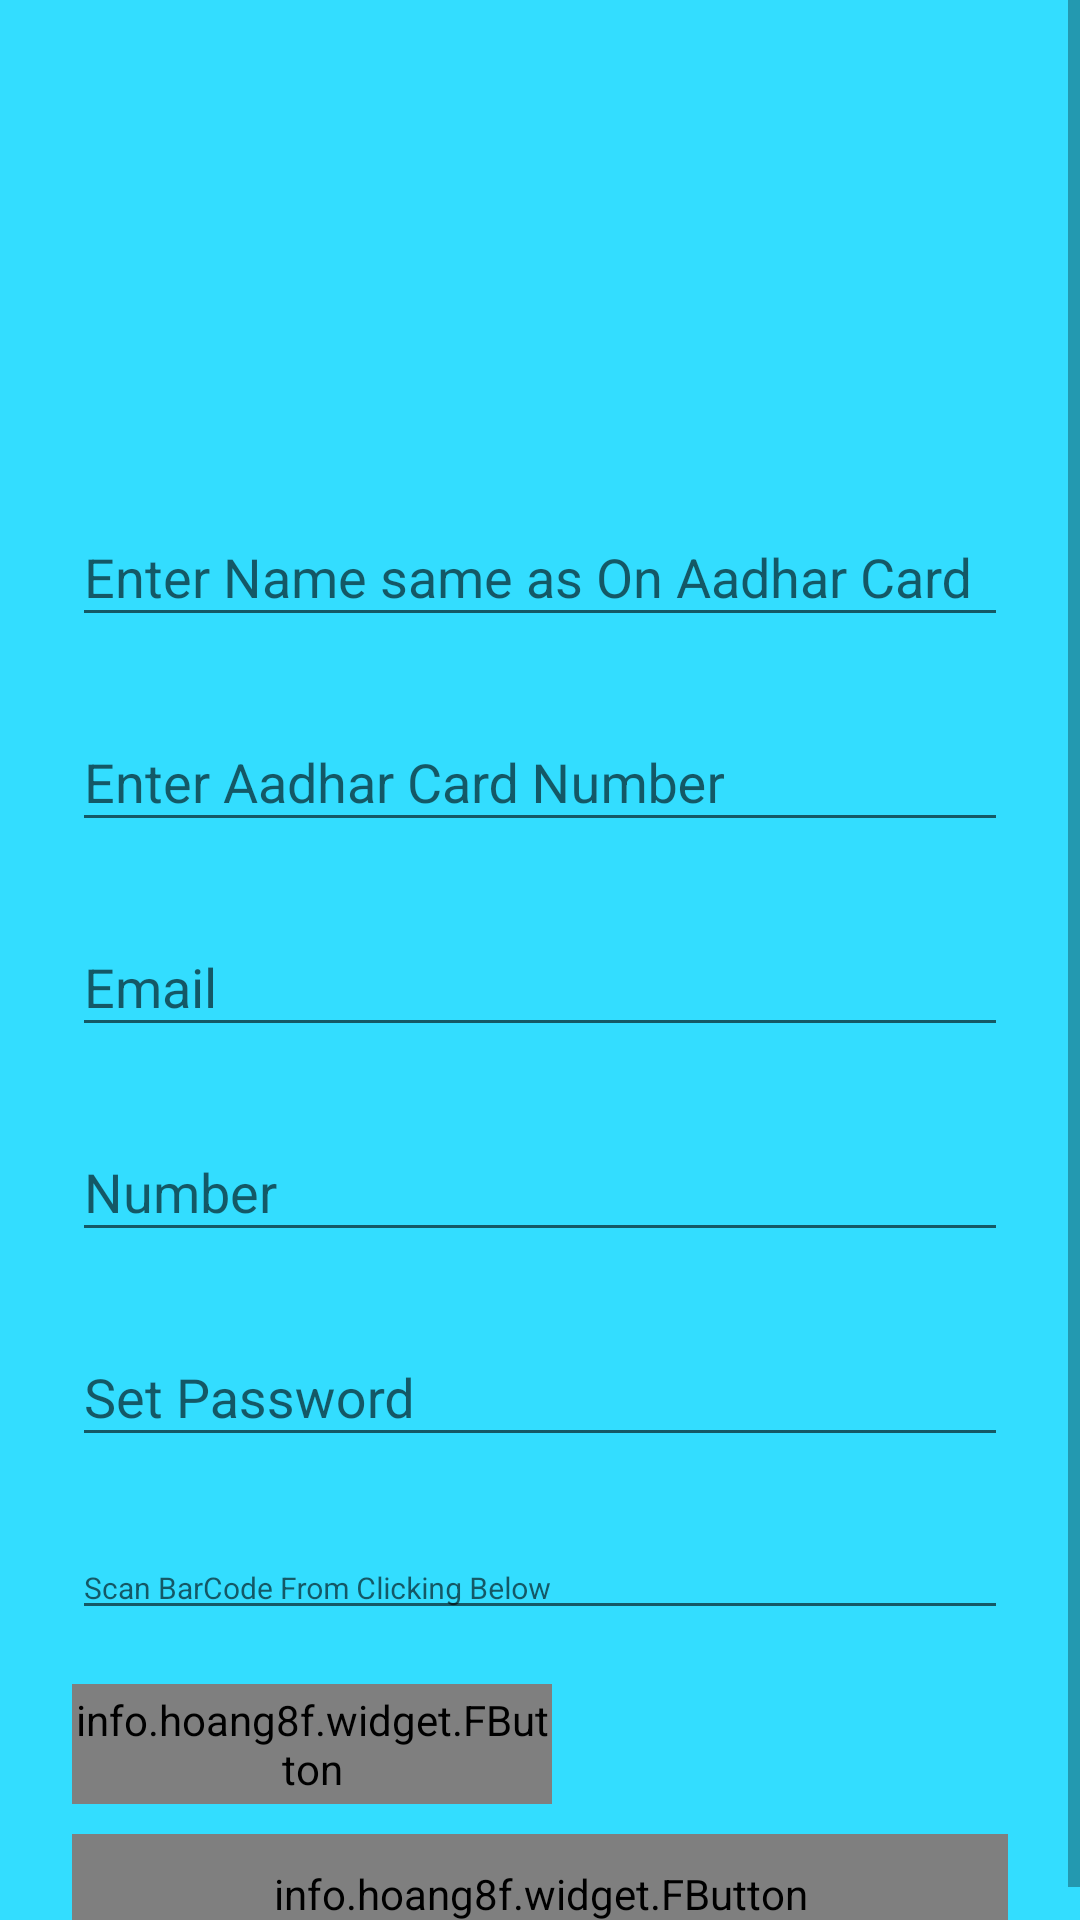

Android layout source for this screen:
<!-- AndroidManifest.xml: application theme AppTheme -->
<!-- res/layout/activity_main3.xml -->
<ScrollView
xmlns:android="http://schemas.android.com/apk/res/android"
    xmlns:app="http://schemas.android.com/apk/res-auto"
    xmlns:tools="http://schemas.android.com/tools"
android:layout_width="match_parent"
android:layout_height="match_parent"
android:fitsSystemWindows="true">

<LinearLayout
    android:orientation="vertical"
    android:layout_width="match_parent"
    android:background="#3df"
    android:layout_height="match_parent"
    android:paddingTop="56dp"
    android:paddingLeft="24dp"
    android:paddingRight="24dp">

    <ImageView android:src="@drawable/ic_directions_bike_black_24dp"
        android:layout_width="wrap_content"
        android:layout_height="72dp"
        android:layout_marginBottom="24dp"
        android:layout_gravity="center_horizontal" />
    <android.support.design.widget.TextInputLayout
        android:layout_width="match_parent"
        android:layout_height="wrap_content"
        android:layout_marginTop="8dp"
        android:layout_marginBottom="8dp">
        <EditText android:id="@+id/input_name"
            android:layout_width="match_parent"
            android:layout_height="wrap_content"
            android:inputType="textCapWords"
            android:hint="Enter Name same as On Aadhar Card" />
    </android.support.design.widget.TextInputLayout>
    <android.support.design.widget.TextInputLayout
        android:layout_width="match_parent"
        android:layout_height="wrap_content"
        android:layout_marginTop="8dp"
        android:layout_marginBottom="8dp">
        <EditText android:id="@+id/input_aadhar"
            android:layout_width="match_parent"
            android:layout_height="wrap_content"
            android:inputType="textCapWords"
            android:hint="Enter Aadhar Card Number" />
    </android.support.design.widget.TextInputLayout>

    
    <android.support.design.widget.TextInputLayout
        android:layout_width="match_parent"
        android:layout_height="wrap_content"
        android:layout_marginTop="8dp"
        android:layout_marginBottom="8dp">
        <EditText android:id="@+id/input_email"
            android:layout_width="match_parent"
            android:layout_height="wrap_content"
            android:inputType="textEmailAddress"
            android:hint="Email" />
    </android.support.design.widget.TextInputLayout>

    <android.support.design.widget.TextInputLayout
        android:layout_width="match_parent"
        android:layout_height="wrap_content"
        android:layout_marginTop="8dp"
        android:layout_marginBottom="8dp">

    <EditText android:id="@+id/Number"
        android:layout_width="match_parent"
        android:layout_height="wrap_content"
        android:inputType="none"
        android:editable="false"
        android:hint="Number"/>

    </android.support.design.widget.TextInputLayout>
    
    <android.support.design.widget.TextInputLayout
        android:layout_width="match_parent"
        android:layout_height="wrap_content"
        android:layout_marginTop="8dp"
        android:layout_marginBottom="8dp">
        <EditText android:id="@+id/input_password"
            android:layout_width="match_parent"
            android:layout_height="wrap_content"
            android:inputType="textPassword"
            android:hint="Set Password"/>
    </android.support.design.widget.TextInputLayout>

    <android.support.design.widget.TextInputLayout
        android:layout_width="match_parent"
        android:layout_height="wrap_content"
        android:layout_marginTop="8dp"
        android:layout_marginBottom="8dp">
        <EditText android:id="@+id/scan"
            android:layout_width="match_parent"
            android:layout_height="wrap_content"
            android:textSize="10sp"
            android:inputType="none"
            android:editable="false"
            android:hint="Scan BarCode From Clicking Below"/>
    </android.support.design.widget.TextInputLayout>


    <info.hoang8f.widget.FButton
    android:layout_width="160dp"
        android:layout_marginTop="10dp"
        android:id="@+id/aadharscan"
        android:layout_height="40dp"
        android:textSize="10sp"
        android:text="Click to Scan Qr on your Aadhar Card"
    app:shadowEnabled="true"
    app:shadowHeight="5dp"
    app:cornerRadius="5dp"
  />



    
    <info.hoang8f.widget.FButton
        android:layout_width="match_parent"
        android:layout_marginTop="10dp"
        android:layout_height="40dp"
        android:textSize="15sp"
        android:id="@+id/create"
        android:text="Create Account"
        app:shadowEnabled="true"
        app:shadowHeight="5dp"
        app:cornerRadius="5dp"
        />




</LinearLayout>
</ScrollView>
<!-- resources referenced by this layout -->
<resources>
  <style name="AppTheme" parent="Theme.AppCompat.Light.NoActionBar">
          
          <item name="colorPrimary">@color/colorPrimary</item>
          <item name="colorPrimaryDark">@color/colorPrimaryDark</item>
          <item name="colorAccent">@color/colorAccent</item>
      </style>
  <color name="colorPrimary">#3F51B5</color>
  <color name="colorPrimaryDark">#303F9F</color>
  <color name="colorAccent">#000000</color>
</resources>
